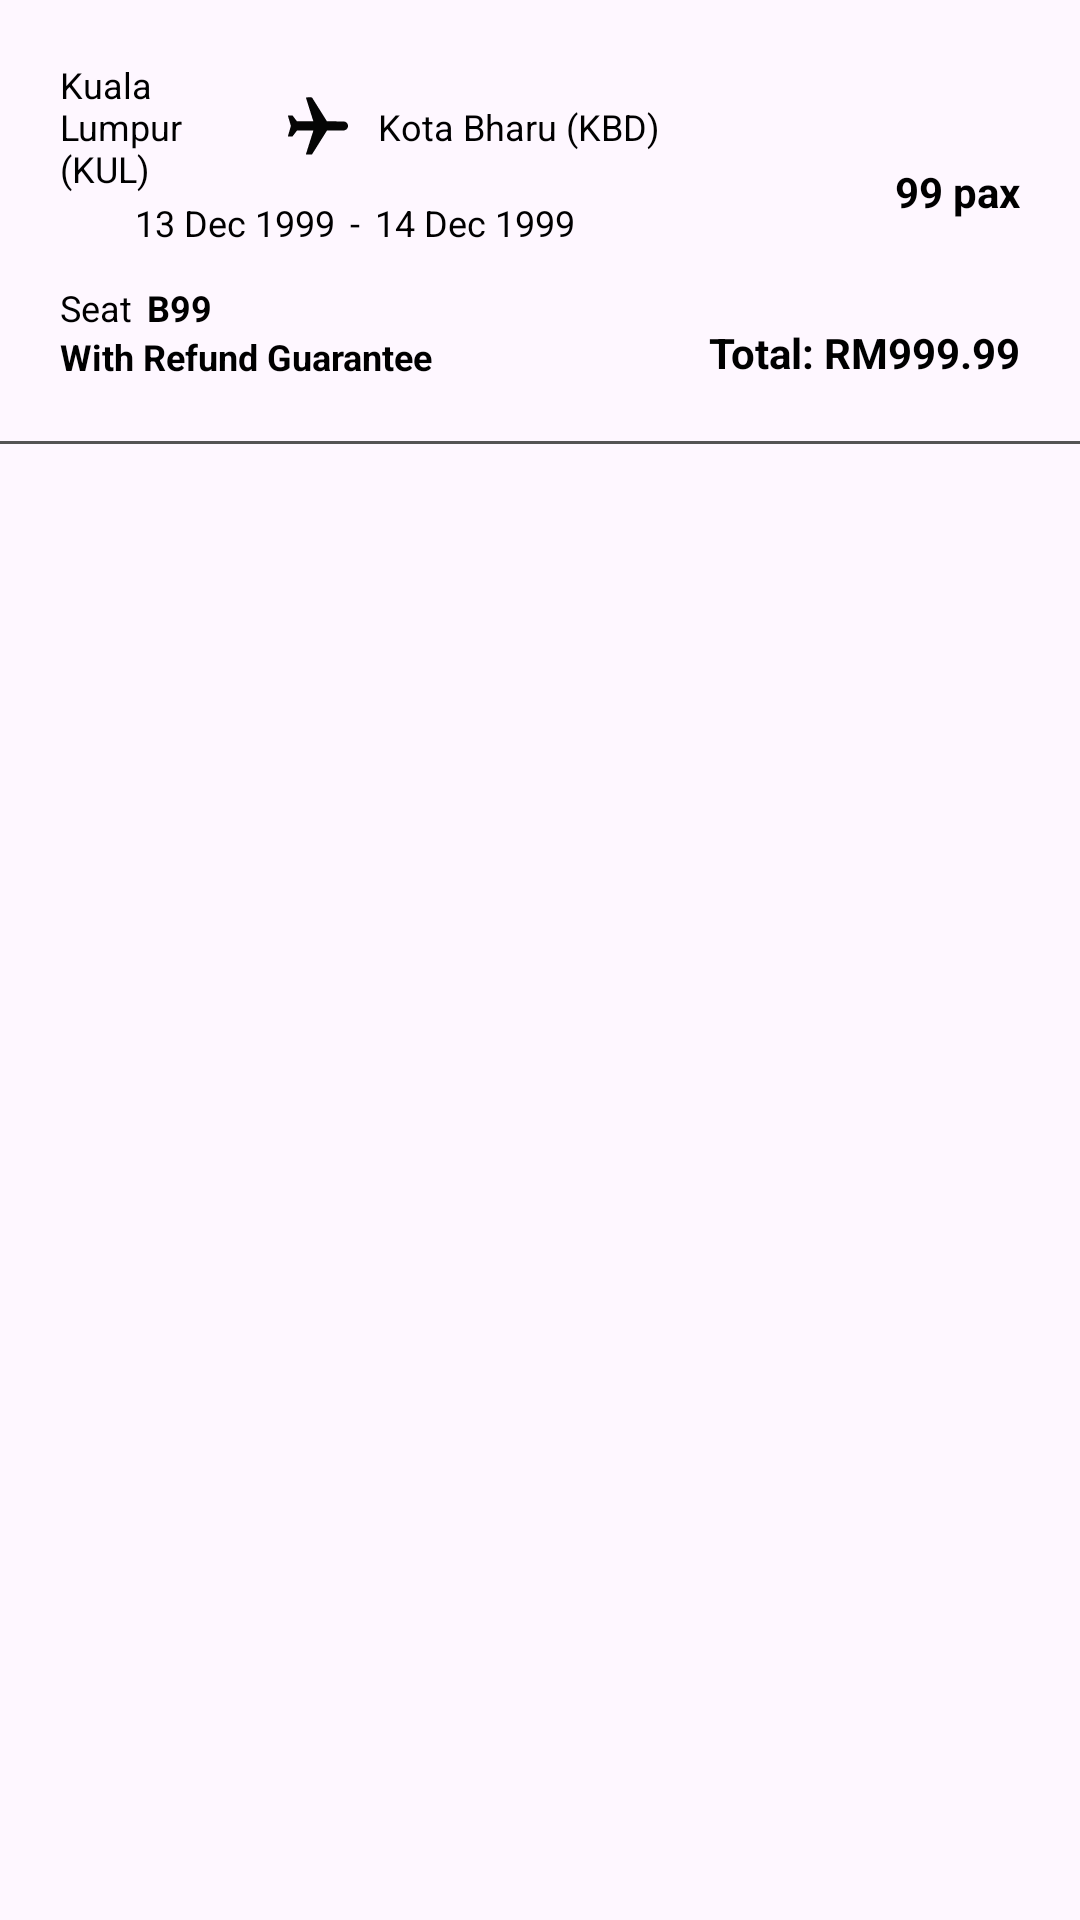

Produce the Android XML layout that renders to this screen, including the resource entries it uses.
<!-- AndroidManifest.xml: application theme Theme.FlightTicketingSystem -->
<!-- res/layout/tile_booking_history.xml -->
<?xml version="1.0" encoding="utf-8"?>
<LinearLayout
    xmlns:android="http://schemas.android.com/apk/res/android"
    xmlns:app="http://schemas.android.com/apk/res-auto"
    android:layout_width="match_parent"
    android:layout_height="wrap_content"
    android:textAlignment="viewEnd"
    android:orientation="vertical">

    <LinearLayout
        android:layout_width="match_parent"
        android:layout_height="wrap_content"
        android:orientation="horizontal"
        android:paddingStart="20dp"
        android:paddingTop="20dp"
        android:paddingEnd="20dp"
        android:paddingBottom="20dp">

        <LinearLayout
            android:layout_width="0dp"
            android:layout_height="wrap_content"
            android:layout_weight="1"
            android:orientation="vertical">

            
            <LinearLayout
                android:layout_width="wrap_content"
                android:layout_height="wrap_content"
                android:gravity="center_vertical"
                android:orientation="horizontal">

                <TextView
                    android:id="@+id/tvBookingDepartureAirport"
                    android:layout_width="wrap_content"
                    android:layout_height="wrap_content"
                    android:layout_weight="1"
                    android:text="Kuala Lumpur (KUL)"
                    android:textColor="@color/black"
                    android:textSize="@dimen/label_size_small" />

                <ImageView
                    android:id="@+id/imageView"
                    android:layout_width="20dp"
                    android:layout_height="20dp"
                    android:layout_marginStart="10dp"
                    android:layout_marginEnd="10dp"
                    app:srcCompat="@drawable/airplane_straight" />

                <TextView
                    android:id="@+id/tvBookingArrivalAirport"
                    android:layout_width="wrap_content"
                    android:layout_height="wrap_content"
                    android:text="Kota Bharu (KBD)"
                    android:textColor="@color/black"
                    android:textSize="@dimen/label_size_small" />
            </LinearLayout>

            
            <LinearLayout
                android:layout_width="wrap_content"
                android:layout_height="wrap_content"
                android:gravity="center_vertical"
                android:orientation="horizontal"
                android:layout_marginBottom="10dp">

                <ImageView
                    android:id="@+id/ivClock"
                    android:layout_width="20dp"
                    android:layout_height="20dp"
                    android:layout_marginEnd="5dp"
                    app:srcCompat="@drawable/clock" />

                <TextView
                    android:id="@+id/tvDepartureDatetime"
                    android:layout_width="wrap_content"
                    android:layout_height="wrap_content"
                    android:text="13 Dec 1999"
                    android:textColor="@color/black"
                    android:textSize="@dimen/label_size_small" />

                <TextView
                    android:id="@+id/lblDash"
                    android:layout_width="wrap_content"
                    android:layout_height="wrap_content"
                    android:text="-"
                    android:layout_marginHorizontal="5dp"
                    android:textColor="@color/black"
                    android:textSize="@dimen/label_size_small" />

                <TextView
                    android:id="@+id/tvArrivalDatetime"
                    android:layout_width="wrap_content"
                    android:layout_height="wrap_content"
                    android:text="14 Dec 1999"
                    android:textColor="@color/black"
                    android:textSize="@dimen/label_size_small" />
            </LinearLayout>

            
            <LinearLayout
                android:layout_width="match_parent"
                android:layout_height="wrap_content"
                android:gravity="center_vertical"
                android:orientation="horizontal">

                <TextView
                    android:id="@+id/lblSeat"
                    android:layout_width="wrap_content"
                    android:layout_height="wrap_content"
                    android:text="Seat"
                    android:textColor="@color/black"
                    android:textSize="@dimen/label_size_small" />

                <TextView
                    android:id="@+id/tvSeatNo"
                    android:layout_width="wrap_content"
                    android:layout_height="wrap_content"
                    android:layout_marginStart="5dp"
                    android:text="B99"
                    android:textSize="@dimen/label_size_small"
                    android:textColor="@color/black"
                    android:textStyle="bold" />
            </LinearLayout>

            
            <TextView
                android:id="@+id/tvRefund"
                android:layout_width="wrap_content"
                android:layout_height="wrap_content"
                android:text="With Refund Guarantee"
                android:textSize="@dimen/label_size_small"
                android:textColor="@color/black"
                android:textStyle="bold" />
        </LinearLayout>

        
        <LinearLayout
            android:id="@+id/LinearLayoutTotal"
            android:layout_width="120dp"
            android:layout_height="match_parent"
            android:gravity="bottom|end"
            android:orientation="vertical">

            <TextView
                android:id="@+id/tvPax"
                android:layout_width="match_parent"
                android:layout_height="0dp"
                android:layout_weight="1"
                android:gravity="center|end"
                android:text="99 pax"
                android:textSize="@dimen/label_size_medium"
                android:textColor="@color/black"
                android:textStyle="bold" />

            <TextView
                android:id="@+id/tvTotalPayment"
                android:layout_width="match_parent"
                android:layout_height="wrap_content"
                android:gravity="end"
                android:text="Total: RM999.99"
                android:textColor="@color/black"
                android:textSize="@dimen/label_size_medium"
                android:textStyle="bold" />
        </LinearLayout>

    </LinearLayout>

    <View
        android:layout_width="match_parent"
        android:layout_height="1dp"
        android:background="@color/grey"/>
</LinearLayout>
<!-- resources referenced by this layout -->
<resources>
  <color name="black">#000000</color>
  <color name="grey">#545454</color>
  <dimen name="label_size_medium">14sp</dimen>
  <dimen name="label_size_small">12sp</dimen>
  <!-- drawable airplane_straight (drawable) -->
  <vector xmlns:android="http://schemas.android.com/apk/res/android" android:height="24dp" android:viewportHeight="512" android:viewportWidth="512" android:width="24dp">
        
      <path android:fillAlpha="0.984" android:fillColor="#000000" android:pathData="M511.5,247.5C511.5,252.83 511.5,258.17 511.5,263.5C506.7,280.77 495.36,290.93 477.5,294C429.17,294.33 380.83,294.67 332.5,295C289.83,363 247.17,431 204.5,499C187.16,499.83 169.82,499.67 152.5,498.5C173.54,430.55 194.87,362.72 216.5,295C169.83,294.33 123.17,294.33 76.5,295C63.83,311.67 51.17,328.33 38.5,345C25.5,345.5 12.5,345.67 -0.5,345.5C-0.5,344.17 -0.5,342.83 -0.5,341.5C8.12,313.04 16.45,284.38 24.5,255.5C16.45,226.63 8.12,197.96 -0.5,169.5C-0.5,168.17 -0.5,166.83 -0.5,165.5C12.5,165.33 25.5,165.5 38.5,166C51.17,182.67 63.83,199.33 76.5,216C123.17,216.67 169.83,216.67 216.5,216C194.87,148.28 173.54,80.45 152.5,12.5C169.82,11.33 187.16,11.17 204.5,12C247.17,80 289.83,148 332.5,216C380.83,216.33 429.17,216.67 477.5,217C495.36,220.07 506.7,230.24 511.5,247.5Z" android:strokeAlpha="0.984"/>
      
  </vector>
  <style name="Theme.FlightTicketingSystem" parent="Base.Theme.FlightTicketingSystem" />
  <style name="Base.Theme.FlightTicketingSystem" parent="Theme.Material3.DayNight.NoActionBar">
          
          
      </style>
</resources>
